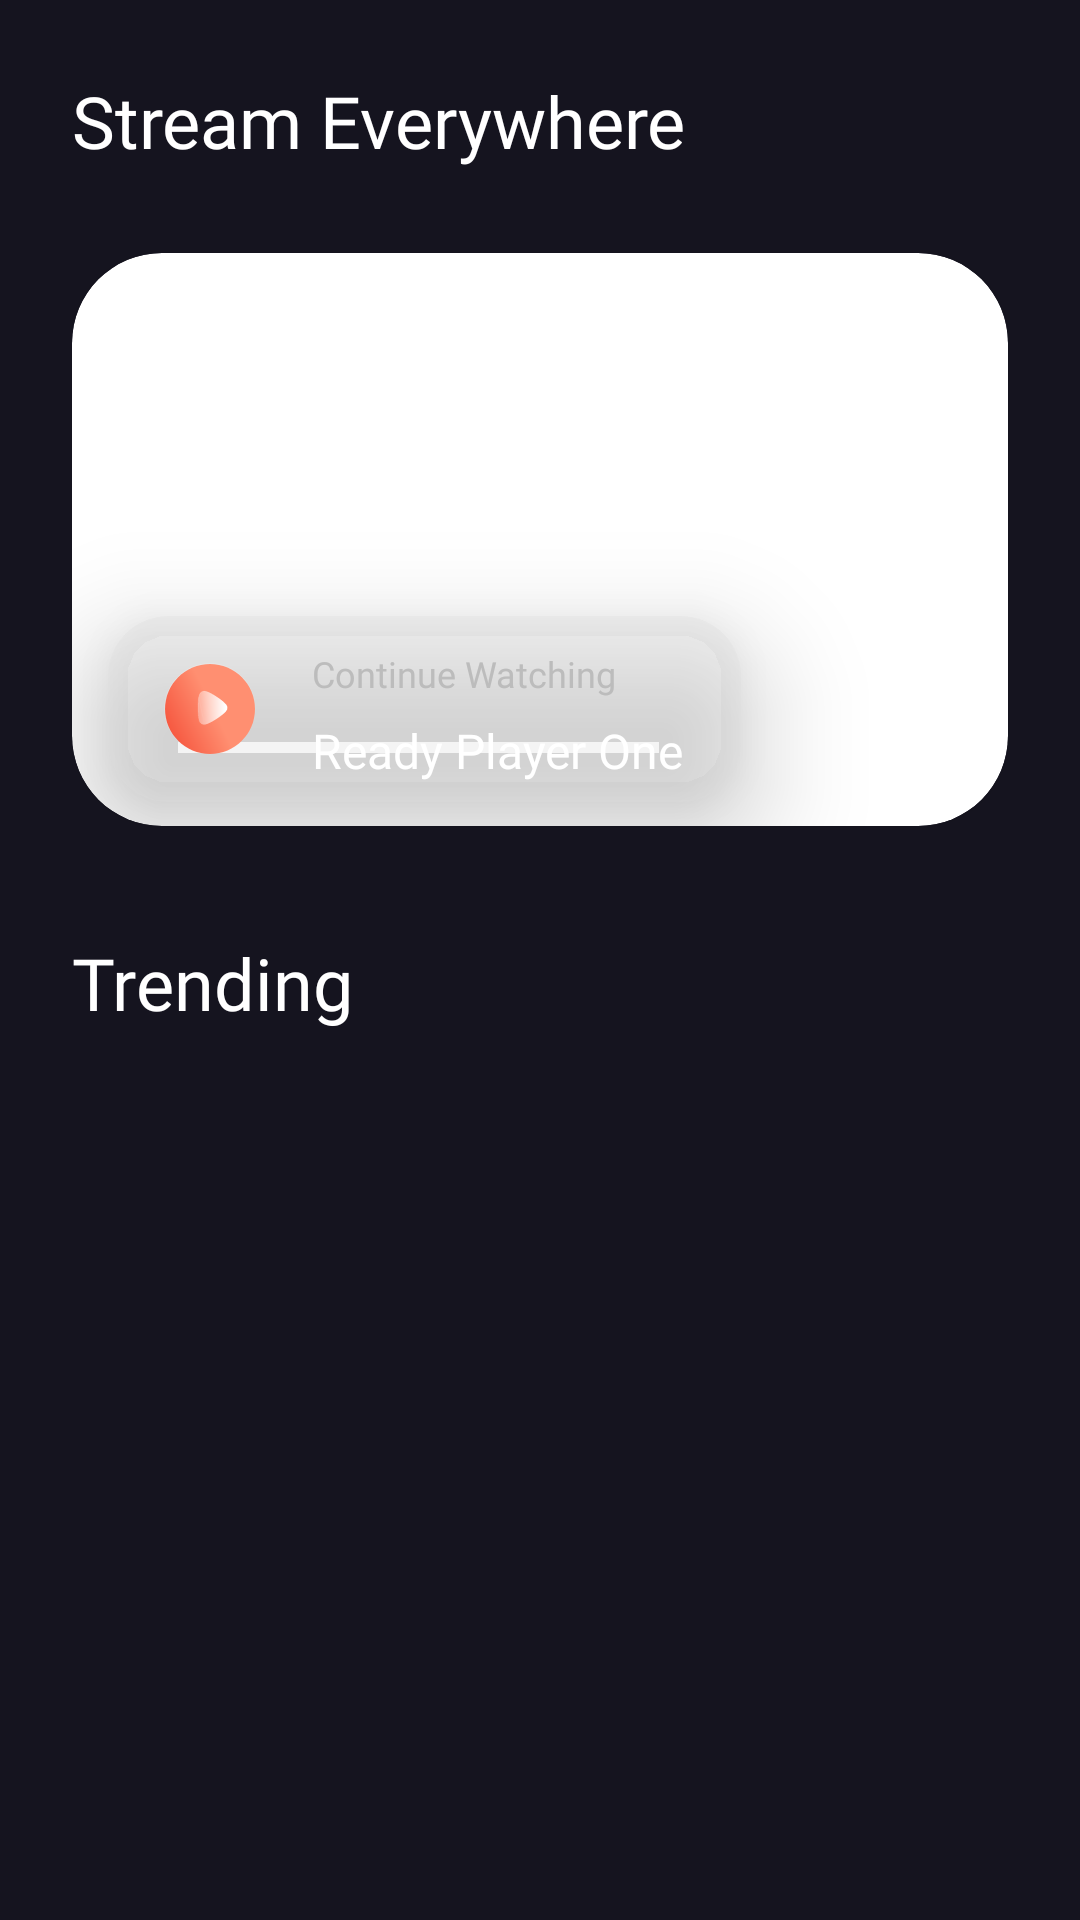

The Android layout XML behind this screen, and the referenced resources:
<!-- AndroidManifest.xml: application theme Theme.StreamMoviesApplication -->
<!-- res/layout/fragment_home.xml -->
<?xml version="1.0" encoding="utf-8"?>
<androidx.constraintlayout.widget.ConstraintLayout xmlns:android="http://schemas.android.com/apk/res/android"
    xmlns:app="http://schemas.android.com/apk/res-auto"
    xmlns:tools="http://schemas.android.com/tools"
    android:layout_width="match_parent"
    android:layout_height="match_parent"
    android:background="@color/screen_bg"
    android:padding="@dimen/padding_24dp"
    tools:context=".HomeFragment">

    <TextView
        android:id="@+id/tvBoldText"
        android:layout_width="wrap_content"
        android:layout_height="wrap_content"
        android:fontFamily="@font/lato"
        android:text="@string/stream_everywhere"
        android:textColor="@color/white"
        android:textSize="@dimen/text_24sp"
        app:layout_constraintStart_toStartOf="parent"
        app:layout_constraintTop_toTopOf="parent" />

    <androidx.cardview.widget.CardView
        android:id="@+id/cv_hero_banner"
        android:layout_width="match_parent"
        android:layout_height="@dimen/cd_height_191dp"
        android:layout_marginTop="@dimen/margin_28dp"
        app:cardBackgroundColor="@color/white"
        app:cardCornerRadius="@dimen/radius_30dp"
        app:cardElevation="@dimen/elevation_4dp"
        app:layout_constraintEnd_toEndOf="parent"
        app:layout_constraintStart_toStartOf="parent"
        app:layout_constraintTop_toBottomOf="@id/tvBoldText">

        <ImageView
            android:id="@+id/img_poster"
            android:layout_width="match_parent"
            android:layout_height="match_parent"
            android:contentDescription="@string/movie_banner_displaying_movie_currently_being_watched"
            android:scaleType="fitXY"
            android:src="@drawable/mask_group" />

        <androidx.constraintlayout.widget.ConstraintLayout
            android:layout_width="match_parent"
            android:layout_height="match_parent">

            <androidx.cardview.widget.CardView
                android:layout_width="@dimen/width_211dp"
                android:layout_height="@dimen/height_62dp"
                android:layout_marginStart="@dimen/margin_12dp"
                android:layout_marginBottom="@dimen/margin_8dp"
                app:cardBackgroundColor="@color/pop_up_bg"
                app:cardCornerRadius="@dimen/radius_20dp"
                app:cardElevation="@dimen/cardElevation_24dp"
                app:layout_constraintBottom_toBottomOf="parent"
                app:layout_constraintStart_toStartOf="parent">

                <androidx.constraintlayout.widget.ConstraintLayout
                    android:layout_width="match_parent"
                    android:layout_height="match_parent">

                    <ImageView
                        android:id="@+id/iv_play_icon"
                        android:layout_width="wrap_content"
                        android:layout_height="wrap_content"
                        android:layout_marginVertical="@dimen/margin_9dp"
                        android:layout_marginStart="@dimen/margin_12dp"
                        android:contentDescription="@string/play_icon_in_orange_color"
                        android:src="@drawable/play_active"
                        app:layout_constraintStart_toStartOf="parent"
                        app:layout_constraintTop_toTopOf="parent" />

                    <TextView
                        android:id="@+id/tv_watch_prompt"
                        android:layout_width="wrap_content"
                        android:layout_height="wrap_content"
                        android:layout_marginStart="@dimen/margin_12dp"
                        android:layout_marginTop="@dimen/margin_11dp"
                        android:fontFamily="@font/lato"
                        android:text="@string/continue_watching"
                        android:textColor="@color/prompt_color"
                        android:textSize="@dimen/text_12sp"
                        app:layout_constraintStart_toEndOf="@id/iv_play_icon"
                        app:layout_constraintTop_toTopOf="parent" />

                    <TextView
                        android:id="@+id/tv_current_movie_title"
                        android:layout_width="wrap_content"
                        android:layout_height="wrap_content"
                        android:layout_marginBottom="@dimen/margin_14dp"
                        android:fontFamily="@font/lato"
                        android:text="@string/ready_player_one"
                        android:textColor="@color/white"
                        android:textSize="@dimen/text_16sp"
                        app:layout_constraintBottom_toBottomOf="parent"
                        app:layout_constraintStart_toStartOf="@id/tv_watch_prompt"
                        app:layout_constraintTop_toBottomOf="@id/tv_watch_prompt" />

                </androidx.constraintlayout.widget.ConstraintLayout>

            </androidx.cardview.widget.CardView>

        </androidx.constraintlayout.widget.ConstraintLayout>

    </androidx.cardview.widget.CardView>

    <TextView
        android:id="@+id/tv_trending"
        android:layout_width="wrap_content"
        android:layout_height="wrap_content"
        android:layout_marginTop="@dimen/margin_36dp"
        android:fontFamily="@font/lato"
        android:text="@string/trending"
        android:textColor="@color/white"
        android:textSize="@dimen/text_24sp"
        app:layout_constraintStart_toStartOf="parent"
        app:layout_constraintTop_toBottomOf="@id/cv_hero_banner" />

    <androidx.recyclerview.widget.RecyclerView
        android:id="@+id/rv_trending_movies"
        android:layout_width="match_parent"
        android:layout_height="@dimen/height_0dp"
        android:layout_marginTop="@dimen/margin_24dp"
        android:layout_marginBottom="@dimen/margin_11dp"
        android:orientation="horizontal"
        app:layoutManager="androidx.recyclerview.widget.LinearLayoutManager"
        app:layout_constraintBottom_toBottomOf="parent"
        app:layout_constraintTop_toBottomOf="@id/tv_trending"
        tools:listitem="@layout/movie_poster_item" />

</androidx.constraintlayout.widget.ConstraintLayout>
<!-- res/layout/movie_poster_item.xml (included above) -->
<?xml version="1.0" encoding="utf-8"?>
<androidx.cardview.widget.CardView xmlns:android="http://schemas.android.com/apk/res/android"
    xmlns:app="http://schemas.android.com/apk/res-auto"
    android:layout_width="@dimen/width_224dp"
    android:layout_height="@dimen/height_296dp"
    android:layout_marginEnd="@dimen/margin_24dp"
    app:cardCornerRadius="@dimen/radius_30dp"
    app:cardElevation="@dimen/elevation_4dp">

    <ImageView
        android:id="@+id/iv_poster"
        android:layout_width="match_parent"
        android:layout_height="match_parent"
        android:contentDescription="@string/image_displaying_trending_movie_poster"
        android:scaleType="fitXY"
        android:src="@drawable/poster" />

    <androidx.constraintlayout.widget.ConstraintLayout
        android:layout_width="match_parent"
        android:layout_height="match_parent">

        <androidx.cardview.widget.CardView
            android:id="@+id/cv_rating"
            android:layout_width="@dimen/width_77dp"
            android:layout_height="@dimen/height_46dp"
            android:layout_marginTop="@dimen/margin_16dp"
            android:layout_marginEnd="@dimen/margin_16dp"
            android:elevation="@dimen/elevation_0dp"
            app:cardBackgroundColor="@color/pop_up_bg"
            app:cardCornerRadius="@dimen/radius_15dp"
            app:layout_constraintEnd_toEndOf="parent"
            app:layout_constraintTop_toTopOf="parent">

            <androidx.constraintlayout.widget.ConstraintLayout
                android:layout_width="match_parent"
                android:layout_height="match_parent">

                <TextView
                    android:id="@+id/tv_imdb"
                    android:layout_width="wrap_content"
                    android:layout_height="wrap_content"
                    android:layout_marginStart="@dimen/margin_12dp"
                    android:layout_marginTop="@dimen/margin_6dp"
                    android:fontFamily="@font/lato"
                    android:text="@string/imdb"
                    android:textColor="@color/white"
                    android:textSize="@dimen/text_8sp"
                    app:layout_constraintStart_toStartOf="parent"
                    app:layout_constraintTop_toTopOf="parent" />

                <ImageView
                    android:id="@+id/iv_rating"
                    android:layout_width="wrap_content"
                    android:layout_height="wrap_content"
                    android:layout_marginStart="@dimen/margin_8dp"
                    android:layout_marginTop="@dimen/margin_1dp"
                    android:layout_marginBottom="@dimen/margin_8dp"
                    android:src="@drawable/yellow_star"
                    app:layout_constraintBottom_toBottomOf="parent"
                    app:layout_constraintStart_toStartOf="parent"
                    app:layout_constraintTop_toBottomOf="@id/tv_imdb" />

                <TextView
                    android:id="@+id/tv_rating_number"
                    android:layout_width="wrap_content"
                    android:layout_height="wrap_content"
                    android:layout_marginStart="@dimen/margin_5dp"
                    android:layout_marginEnd="@dimen/margin_9dp"
                    android:fontFamily="@font/lato"
                    android:text="@string/_7_0"
                    android:textColor="@color/white"
                    android:textSize="@dimen/text_16sp"
                    app:layout_constraintBottom_toBottomOf="@id/iv_rating"
                    app:layout_constraintEnd_toEndOf="parent"
                    app:layout_constraintStart_toEndOf="@id/iv_rating"
                    app:layout_constraintTop_toTopOf="@id/iv_rating" />

            </androidx.constraintlayout.widget.ConstraintLayout>


        </androidx.cardview.widget.CardView>

        <androidx.cardview.widget.CardView
            android:id="@+id/cv_movie_name"
            android:layout_width="match_parent"
            android:layout_height="@dimen/height_76dp"
            android:layout_marginHorizontal="@dimen/margin_16dp"
            android:layout_marginBottom="@dimen/margin_20dp"
            app:cardBackgroundColor="@color/pop_up_bg"
            app:cardCornerRadius="@dimen/radius_20dp"
            app:cardElevation="@dimen/elevation_0dp"
            app:layout_constraintBottom_toBottomOf="parent"
            app:layout_constraintEnd_toEndOf="parent"
            app:layout_constraintStart_toStartOf="parent">

            <TextView
                android:id="@+id/tv_movie_name"
                android:layout_width="wrap_content"
                android:layout_height="wrap_content"
                android:layout_gravity="center|center_horizontal"
                android:fontFamily="@font/lato"
                android:text="@string/star_wars_the_last_jedi"
                android:textColor="@color/white"
                android:textSize="@dimen/text_16sp" />

        </androidx.cardview.widget.CardView>

    </androidx.constraintlayout.widget.ConstraintLayout>

</androidx.cardview.widget.CardView>
<!-- resources referenced by this layout -->
<resources>
  <color name="pop_up_bg">#4DDADADA</color>
  <color name="prompt_color">#BCBCBC</color>
  <color name="screen_bg">#15141f</color>
  <color name="white">#FFFFFFFF</color>
  <dimen name="cardElevation_24dp">24dp</dimen>
  <dimen name="cd_height_191dp">191dp</dimen>
  <dimen name="elevation_4dp">4dp</dimen>
  <dimen name="height_0dp">0dp</dimen>
  <dimen name="height_62dp">62dp</dimen>
  <dimen name="margin_11dp">11dp</dimen>
  <dimen name="margin_12dp">12dp</dimen>
  <dimen name="margin_24dp">24dp</dimen>
  <dimen name="margin_28dp">28dp</dimen>
  <dimen name="margin_36dp">36dp</dimen>
  <dimen name="margin_8dp">8dp</dimen>
  <dimen name="margin_9dp">9dp</dimen>
  <dimen name="padding_24dp">24dp</dimen>
  <dimen name="radius_20dp">20dp</dimen>
  <dimen name="radius_30dp">30dp</dimen>
  <dimen name="text_12sp">12sp</dimen>
  <dimen name="text_16sp">16sp</dimen>
  <dimen name="text_24sp">24sp</dimen>
  <dimen name="width_211dp">211dp</dimen>
  <!-- drawable play_active: vector/xml drawable (drawable, 4773 chars, omitted) -->
  <!-- drawable yellow_star: vector/xml drawable (drawable, 3246 chars, omitted) -->
  <string name="_7_0">7.0</string>
  <string name="continue_watching">Continue Watching</string>
  <string name="image_displaying_trending_movie_poster">Image displaying trending movie poster</string>
  <string name="imdb">IMDb</string>
  <string name="movie_banner_displaying_movie_currently_being_watched">movie_banner_displaying_movie currently being watched</string>
  <string name="play_icon_in_orange_color">play icon in orange color</string>
  <string name="ready_player_one">Ready Player One</string>
  <string name="star_wars_the_last_jedi">Star Wars: The Last Jedi</string>
  <string name="stream_everywhere">Stream Everywhere</string>
  <string name="trending">Trending</string>
  <style name="Theme.StreamMoviesApplication" parent="Theme.MaterialComponents.DayNight.DarkActionBar">
          
          <item name="colorPrimary">@color/purple_500</item>
          <item name="colorPrimaryVariant">@color/purple_700</item>
          <item name="colorOnPrimary">@color/white</item>
          
          <item name="colorSecondary">@color/teal_200</item>
          <item name="colorSecondaryVariant">@color/teal_700</item>
          <item name="colorOnSecondary">@color/black</item>
          
          <item name="android:statusBarColor">?attr/colorPrimaryVariant</item>
          <item name="bottomNavigationStyle">@style/BottomNavigationViewStyle</item>
  
      </style>
  <color name="purple_500">#FF6200EE</color>
  <color name="purple_700">#FF3700B3</color>
  <color name="teal_200">#FF03DAC5</color>
  <color name="teal_700">#FF018786</color>
  <color name="black">#FF000000</color>
  <style name="BottomNavigationViewStyle" parent="Widget.MaterialComponents.BottomNavigationView.Colored">
          <item name="android:background">@color/screen_bg</item>
      </style>
</resources>
